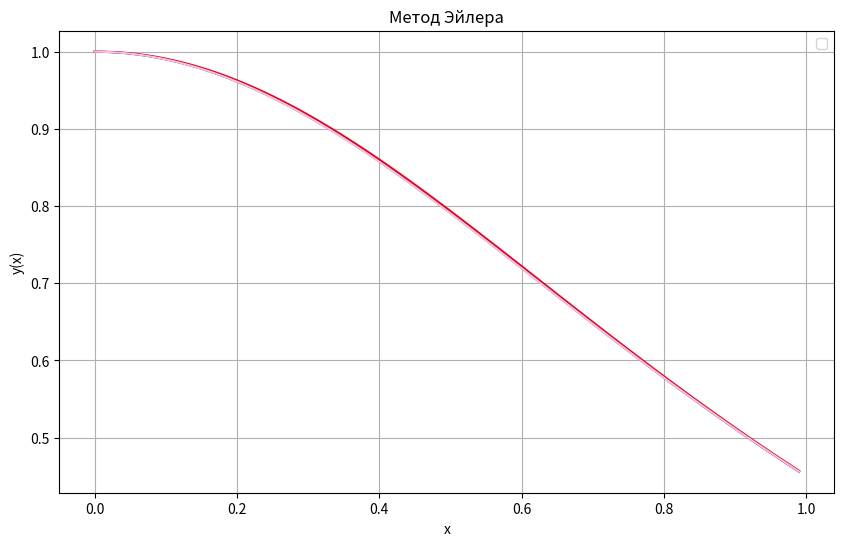

The script that saved this image:
import numpy as np
import matplotlib.pyplot as plt

def f(x, y):
    return x * np.sin(x) * x * np.exp(-x**2) - 2 * x * y


def f_x(x, y):
    return np.sin(x)*np.exp(-x*x)+x*np.cos(x)*np.exp(-x*x)-2*x*x*np.sin(x)*np.exp(-x*x)-2*y

def f_y(x, y):
    return -2*x


def euler_method(x0, y0, x_max, step=0.01):
    # исправленный метод Эйлера
    x = np.arange(x0, x_max, step)
    y = np.zeros(len(x))
    y[0] = y0  
    for i in range(len(x)-1):
        y[i+1] = y[i]+step*f(x[i],y[i])+step*step*(f_x(x[i],y[i])+f_y(x[i],y[i])*f(x[i],y[i]))/2
    
    # метод Эйлера
    y_vals = np.zeros(len(x))
    y_vals[0] = y0  
    for i in range(len(x)-1):
        y_vals[i+1]=y_vals[i]+step*f(x[i],y_vals[i])

    # первый усовершенствованный метод Эйлера
    y2 = np.zeros(len(x))
    y2[0] = y0  
    for i in range(len(x)-1):
        x_frac=(x[i]+x[i+1])/2
        y_frac=y2[i]+step*f(x[i],y2[i])/2
        y2[i+1]=y2[i]+step*f(x_frac,y_frac)
    # Визуализация
    plt.figure(figsize=(10, 6))
    
    plt.plot(x,y_vals, color='red')
    plt.plot(x, y, color='blue')
    plt.plot(x,y2,color='pink')
    plt.title('Метод Эйлера')
    plt.xlabel('x')
    plt.ylabel('y(x)')
    plt.legend()
    plt.grid(True)
    plt.show()

    

# Параметры задачи
x0 = 0
y0 = 1
x_max = 1

# Решение
euler_method(x0, y0, x_max)
